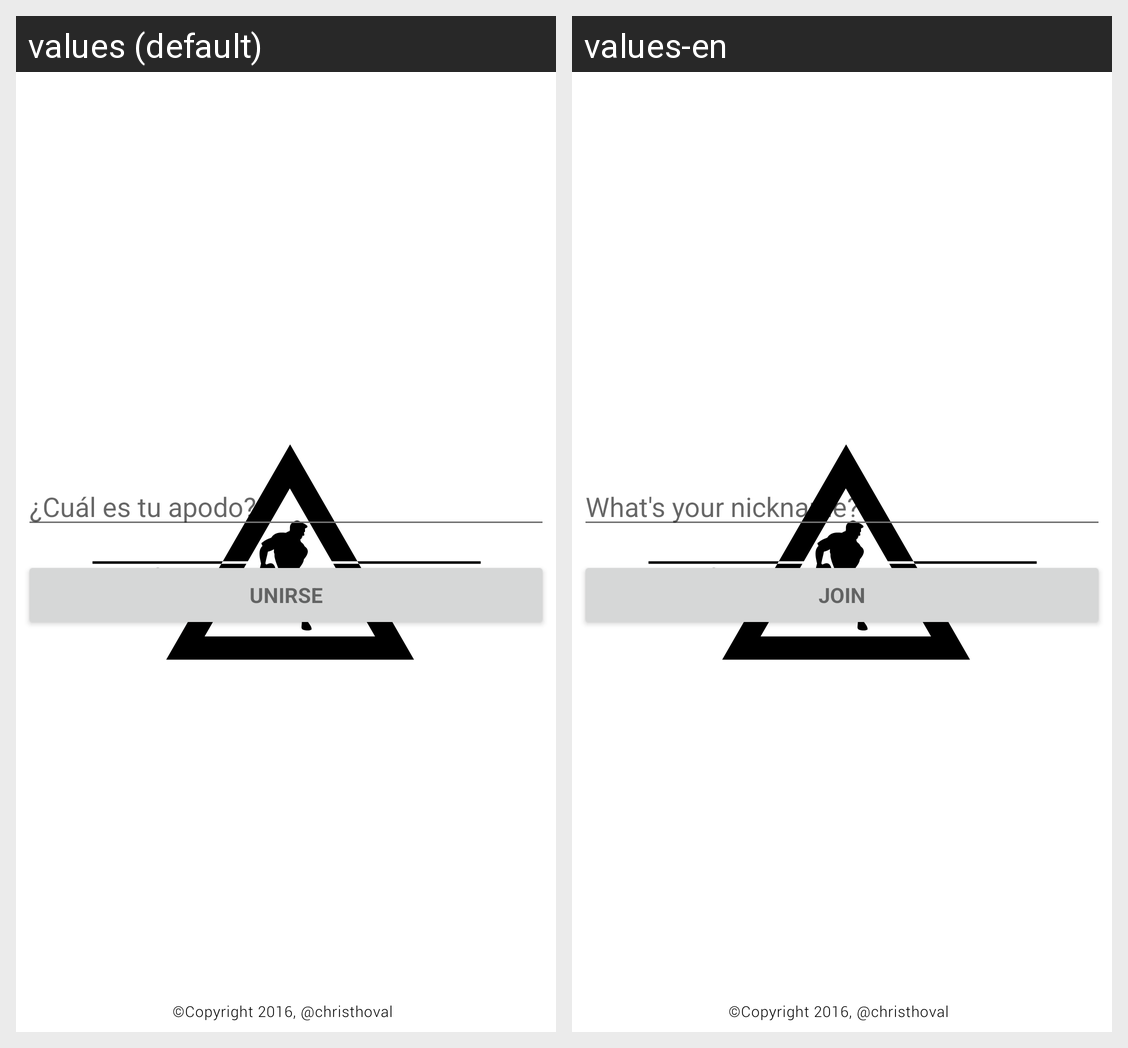

Locale-by-locale string values for the Android screen shown in this grid:
Android screen res/layout/fragment_chat.xml rendered under 2 locales, left to right: values (default), values-en. Device: Nexus 5 (rendered at 1080×1920; each locale shown at half size, 540×960, under a caption strip naming it); theme AppTheme.
Strings drawn on this screen, with the default value and each locale's value (text and hints the layout hard-codes, and strings that could not be matched under every locale, appear in the picture but are not listed):

prompt_username
  values: ¿Cuál es tu apodo?
  values-en: What's your nickname?

action_sign_in
  values: Unirse
  values-en: Join
